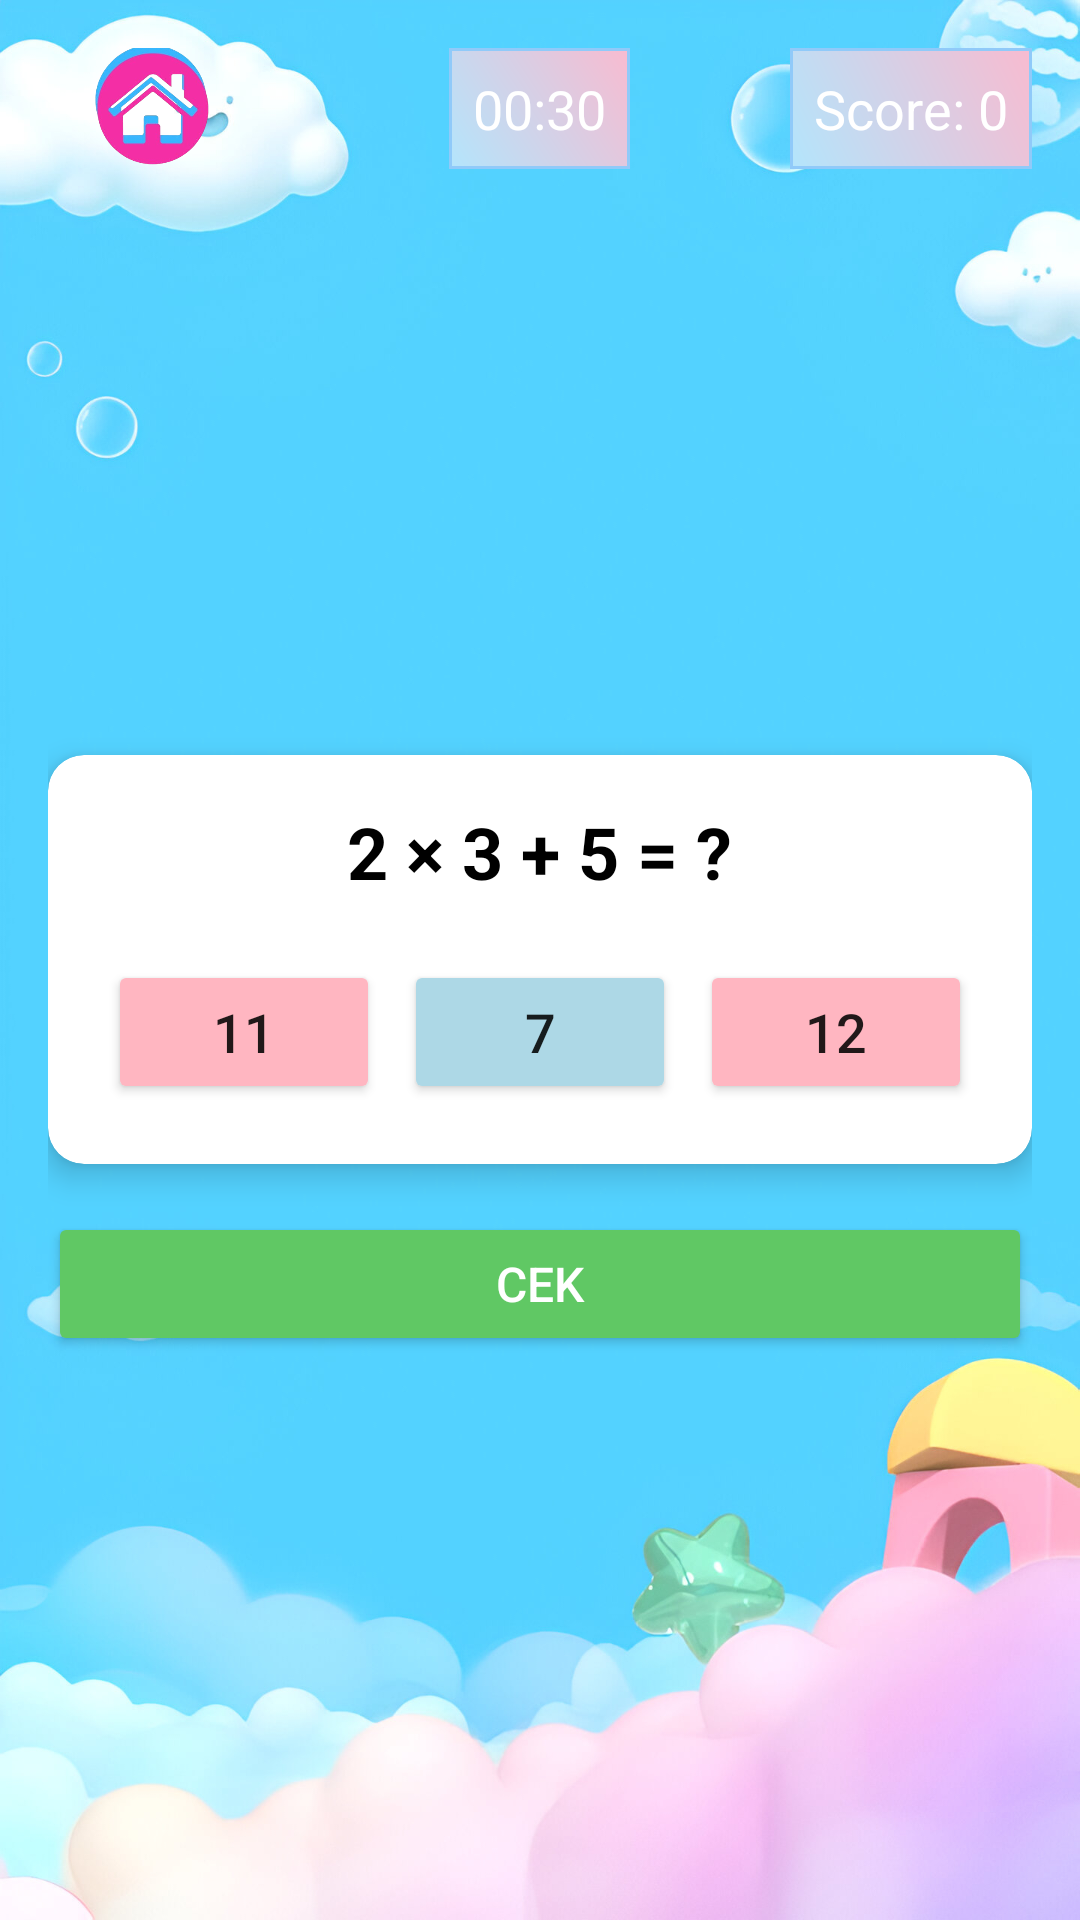

This screen was rendered from an Android layout file. Write that file and the resources it references.
<!-- AndroidManifest.xml: application theme Theme.GameByNa -->
<!-- res/layout/activity_level1_mtactivity.xml -->
<?xml version="1.0" encoding="utf-8"?>
<RelativeLayout
    xmlns:android="http://schemas.android.com/apk/res/android"
    xmlns:app="http://schemas.android.com/apk/res-auto"
    xmlns:tools="http://schemas.android.com/tools"
    android:id="@+id/main"
    android:layout_width="match_parent"
    android:layout_height="match_parent"
    android:padding="16dp"
    android:background="@drawable/background">

    
    <Button
        android:id="@+id/btn_pause"
        android:layout_width="70dp"
        android:layout_height="70dp"
        android:layout_alignParentStart="true"
        android:layout_alignParentTop="true"
        android:layout_marginTop="-15dp"
        android:background="@drawable/home"
        android:contentDescription="Back" />

    
    <TextView
        android:id="@+id/text_timer"
        android:layout_width="wrap_content"
        android:layout_height="wrap_content"
        android:padding="8dp"
        android:background="@drawable/edittx"
        android:text="00:30"
        android:textColor="@android:color/white"
        android:textSize="18sp"
        android:layout_alignParentTop="true"
        android:layout_centerHorizontal="true" />

    
    <TextView
        android:id="@+id/text_score"
        android:layout_width="wrap_content"
        android:layout_height="wrap_content"
        android:padding="8dp"
        android:background="@drawable/edittx"
        android:text="Score: 0"
        android:textColor="@android:color/white"
        android:textSize="18sp"
        android:layout_alignParentTop="true"
        android:layout_alignParentEnd="true" />

    
    <androidx.cardview.widget.CardView
        android:id="@+id/main_card"
        android:layout_width="match_parent"
        android:layout_height="wrap_content"
        android:layout_centerInParent="true"
        app:cardCornerRadius="12dp"
        app:cardElevation="6dp">

        <LinearLayout
            android:layout_width="match_parent"
            android:layout_height="wrap_content"
            android:orientation="vertical"
            android:gravity="center_horizontal"
            android:padding="16dp">

            
            <TextView
                android:id="@+id/text_question"
                android:layout_width="wrap_content"
                android:layout_height="wrap_content"
                android:text="2 × 3 + 5 = ?"
                android:textSize="24sp"
                android:textStyle="bold"
                android:textColor="@android:color/black"
                android:gravity="center" />

            
            <GridLayout
                android:id="@+id/grid_options"
                android:layout_width="match_parent"
                android:layout_height="wrap_content"
                android:layout_marginTop="16dp"
                android:columnCount="3"
                android:rowCount="1"
                android:alignmentMode="alignMargins"
                android:useDefaultMargins="true">

                <Button
                    android:id="@+id/btn_option_1"
                    android:layout_width="0dp"
                    android:layout_height="48dp"
                    android:layout_columnWeight="1"
                    android:text="11"
                    android:backgroundTint="#FFB6C1"
                    android:textSize="18sp" />

                <Button
                    android:id="@+id/btn_option_2"
                    android:layout_width="0dp"
                    android:layout_height="48dp"
                    android:layout_columnWeight="1"
                    android:backgroundTint="#ADD8E6"
                    android:text="7"
                    android:textSize="18sp" />

                <Button
                    android:id="@+id/btn_option_3"
                    android:layout_width="0dp"
                    android:layout_height="48dp"
                    android:layout_columnWeight="1"
                    android:backgroundTint="#FFB6C1"
                    android:text="12"
                    android:textSize="18sp" />
            </GridLayout>
        </LinearLayout>
    </androidx.cardview.widget.CardView>

    
    <Button
        android:id="@+id/btn_check"
        android:layout_width="match_parent"
        android:layout_height="48dp"
        android:text="CEK"
        android:textAllCaps="false"
        android:backgroundTint="#60C864"
        android:textSize="16sp"
        android:textColor="@android:color/white"
        android:layout_below="@id/main_card"
        android:layout_marginTop="16dp" />

</RelativeLayout>
<!-- resources referenced by this layout -->
<resources>
  <!-- drawable background: jpg bitmap (drawable, 381146 bytes) -->
  <!-- drawable edittx (drawable) -->
  <?xml version="1.0" encoding="utf-8"?>
  <shape xmlns:android="http://schemas.android.com/apk/res/android"
      android:shape="rectangle">
  
      
      <gradient
          android:startColor="#B3E5FC"
      android:endColor="#F8BBD0"
      android:angle="45" />
  
      
      <stroke
          android:width="1dp"
          android:color="#90CAF9" />
  
      
      <corners android:radius="0dp" />
  
      
      <padding
          android:left="12dp"
          android:top="8dp"
          android:right="12dp"
          android:bottom="8dp" />
  </shape>
  <!-- drawable home: png bitmap (drawable, 86903 bytes) -->
  <style name="Theme.GameByNa" parent="Base.Theme.GameByNa" />
  <style name="Base.Theme.GameByNa" parent="Theme.AppCompat.Light.NoActionBar">
          
          
      </style>
</resources>
